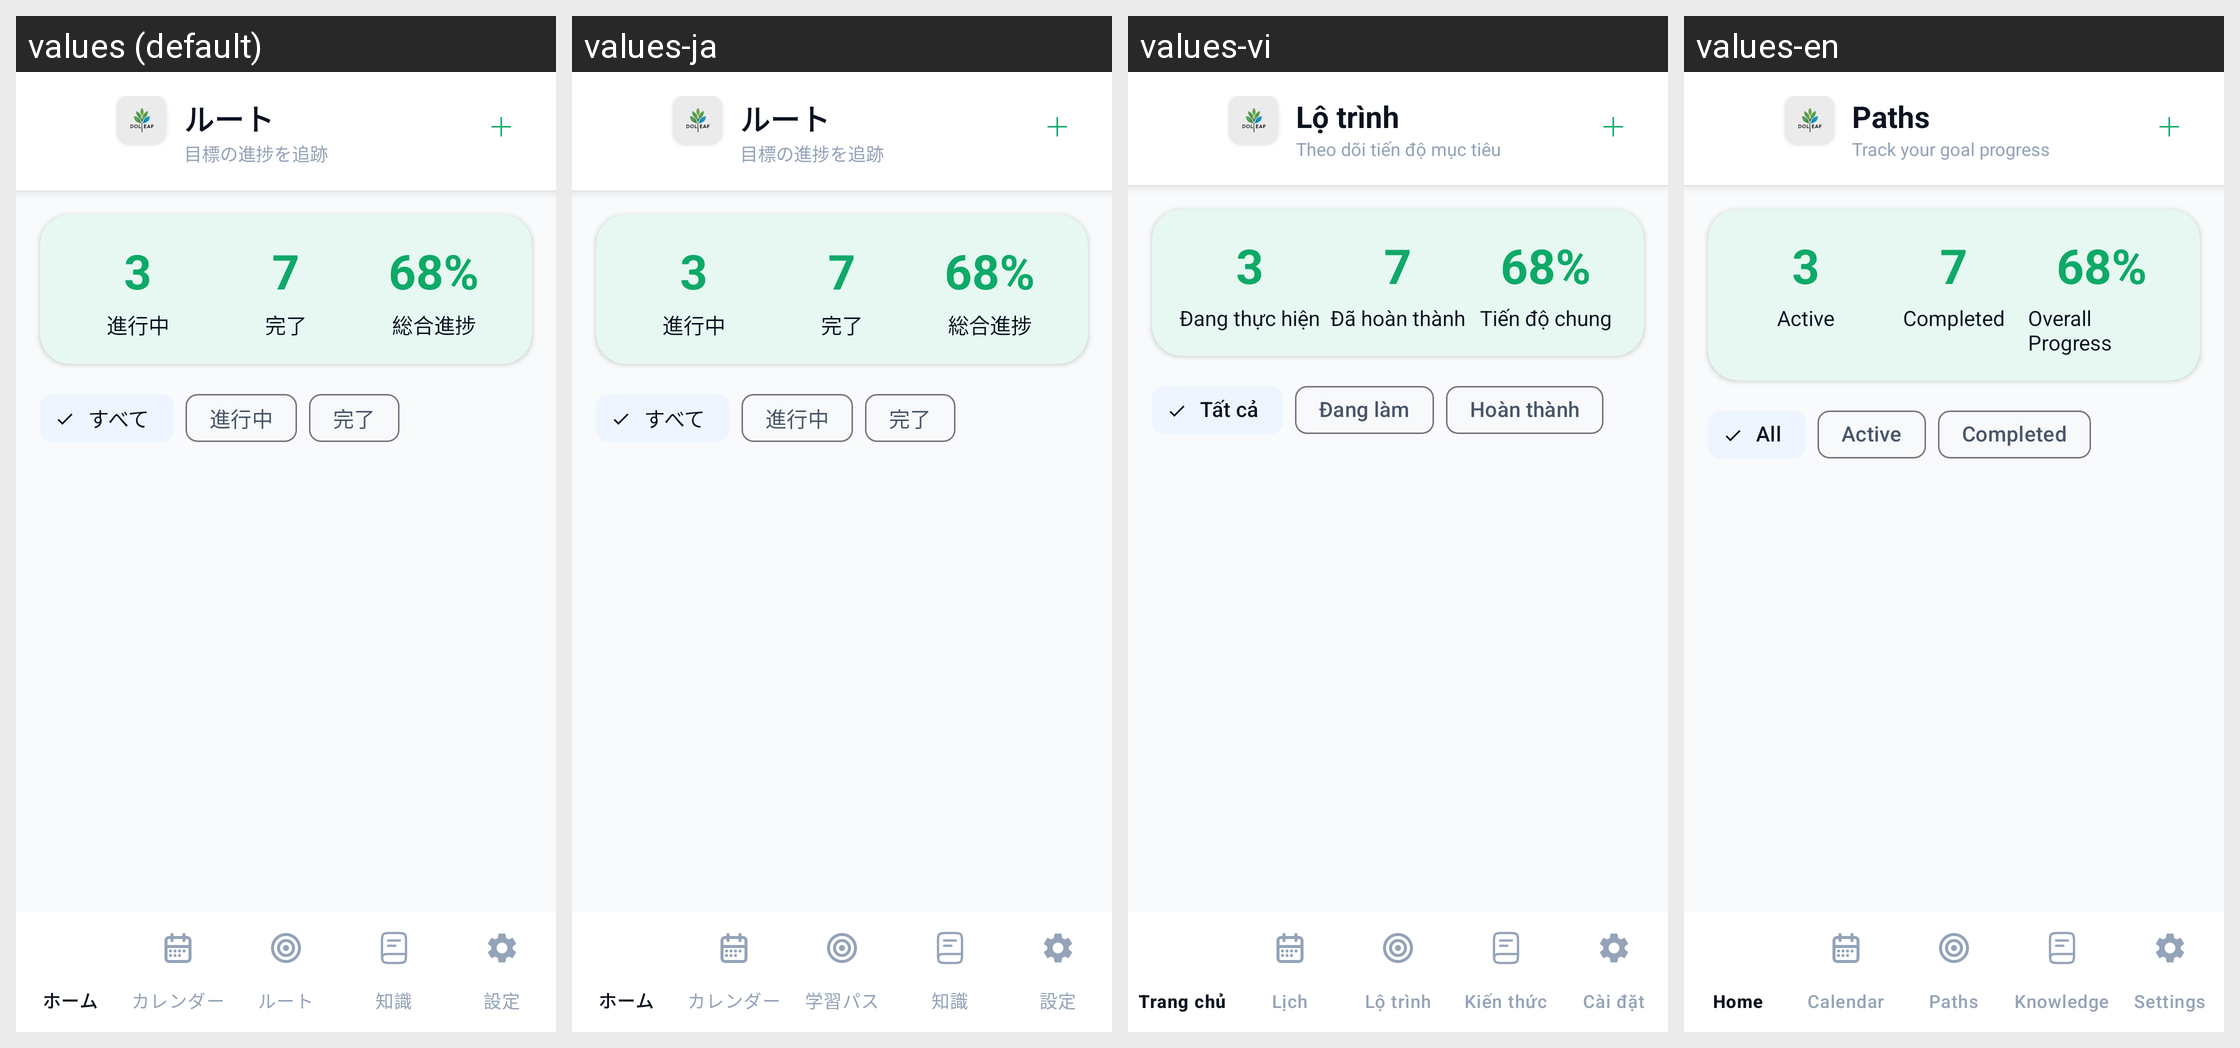

Here is an Android app screen in its default locale and in the app's own translations. Write out the translated-string differences for the strings that appear on this screen.
Android screen res/layout/activity_paths.xml rendered under 4 locales, left to right: values (default), values-ja, values-vi, values-en. Device: Nexus 5 (rendered at 1080×1920; each locale shown at half size, 540×960, under a caption strip naming it); theme Theme.TodoApp.
Strings drawn on this screen, with the default value and each locale's value (text and hints the layout hard-codes, and strings that could not be matched under every locale, appear in the picture but are not listed):

paths_title
  values: ルート
  values-ja: ルート  [not translated; the default value is used]
  values-vi: Lộ trình
  values-en: Paths

paths_subtitle
  values: 目標の進捗を追跡
  values-ja: 目標の進捗を追跡  [not translated; the default value is used]
  values-vi: Theo dõi tiến độ mục tiêu
  values-en: Track your goal progress

paths_active
  values: 進行中
  values-ja: 進行中  [not translated; the default value is used]
  values-vi: Đang thực hiện
  values-en: Active

paths_completed
  values: 完了
  values-ja: 完了  [not translated; the default value is used]
  values-vi: Đã hoàn thành
  values-en: Completed

paths_overall
  values: 総合進捗
  values-ja: 総合進捗  [not translated; the default value is used]
  values-vi: Tiến độ chung
  values-en: Overall Progress

paths_filter_all
  values: すべて
  values-ja: すべて  [not translated; the default value is used]
  values-vi: Tất cả
  values-en: All

paths_filter_active
  values: 進行中
  values-ja: 進行中  [not translated; the default value is used]
  values-vi: Đang làm
  values-en: Active

paths_filter_completed
  values: 完了
  values-ja: 完了  [not translated; the default value is used]
  values-vi: Hoàn thành
  values-en: Completed
